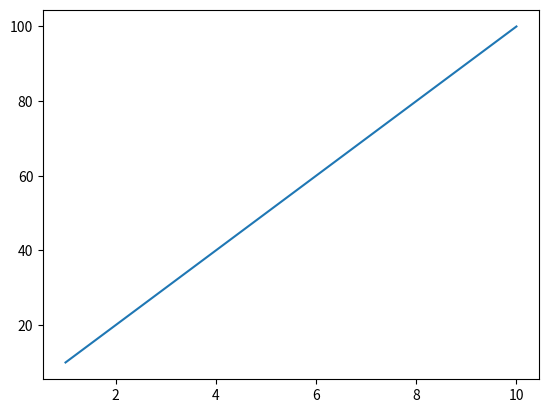

This figure's Python source:
#python ကို install လုပ်ထားတယ် ပြီးတော့ စက်ထဲမှာ Install လုပ်တယ်ဆိုတာစက်တစ်ခုလုံးထဲမှာ install လုပ်ထားတာဖြစ်တယ်
#virtual env ကျတော့ စက်ထဲမှာ folder တစ်ခုရှိမယ် အဲ့ထဲမှာ virtual env အသစ်တစ်ခုဖန်တီးလိုက်တာ နေရာလွတ်လေးဘာမှမရှိဘူး
#virtual env ထဲမှာထပ် install လုပ်ပေးမှရမယ် ဘာကောင်းလဲဆိုတော့တခြားနေရာမှာသွားပြန် run mal ဆိုရင် သူ့ရဲံ ver တိုင်းလိုက် down pi tok work လို့ရ
#venv ---> right click ---> open in terminal
#pip install matplotlib in env or pip install matplotlib==ver no or pip install --upgrade matplotlib
#pip list in env
#pip show matplotlib
#pip uninstall matplotlib
#can save in pnh
import matplotlib.pyplot as plt
xData = [1,2,3,4,5,6,7,8,9,10]
yData = [10,20,30,40,50,60,70,80,90,100]
plt.plot(xData,yData)
plt.show()
